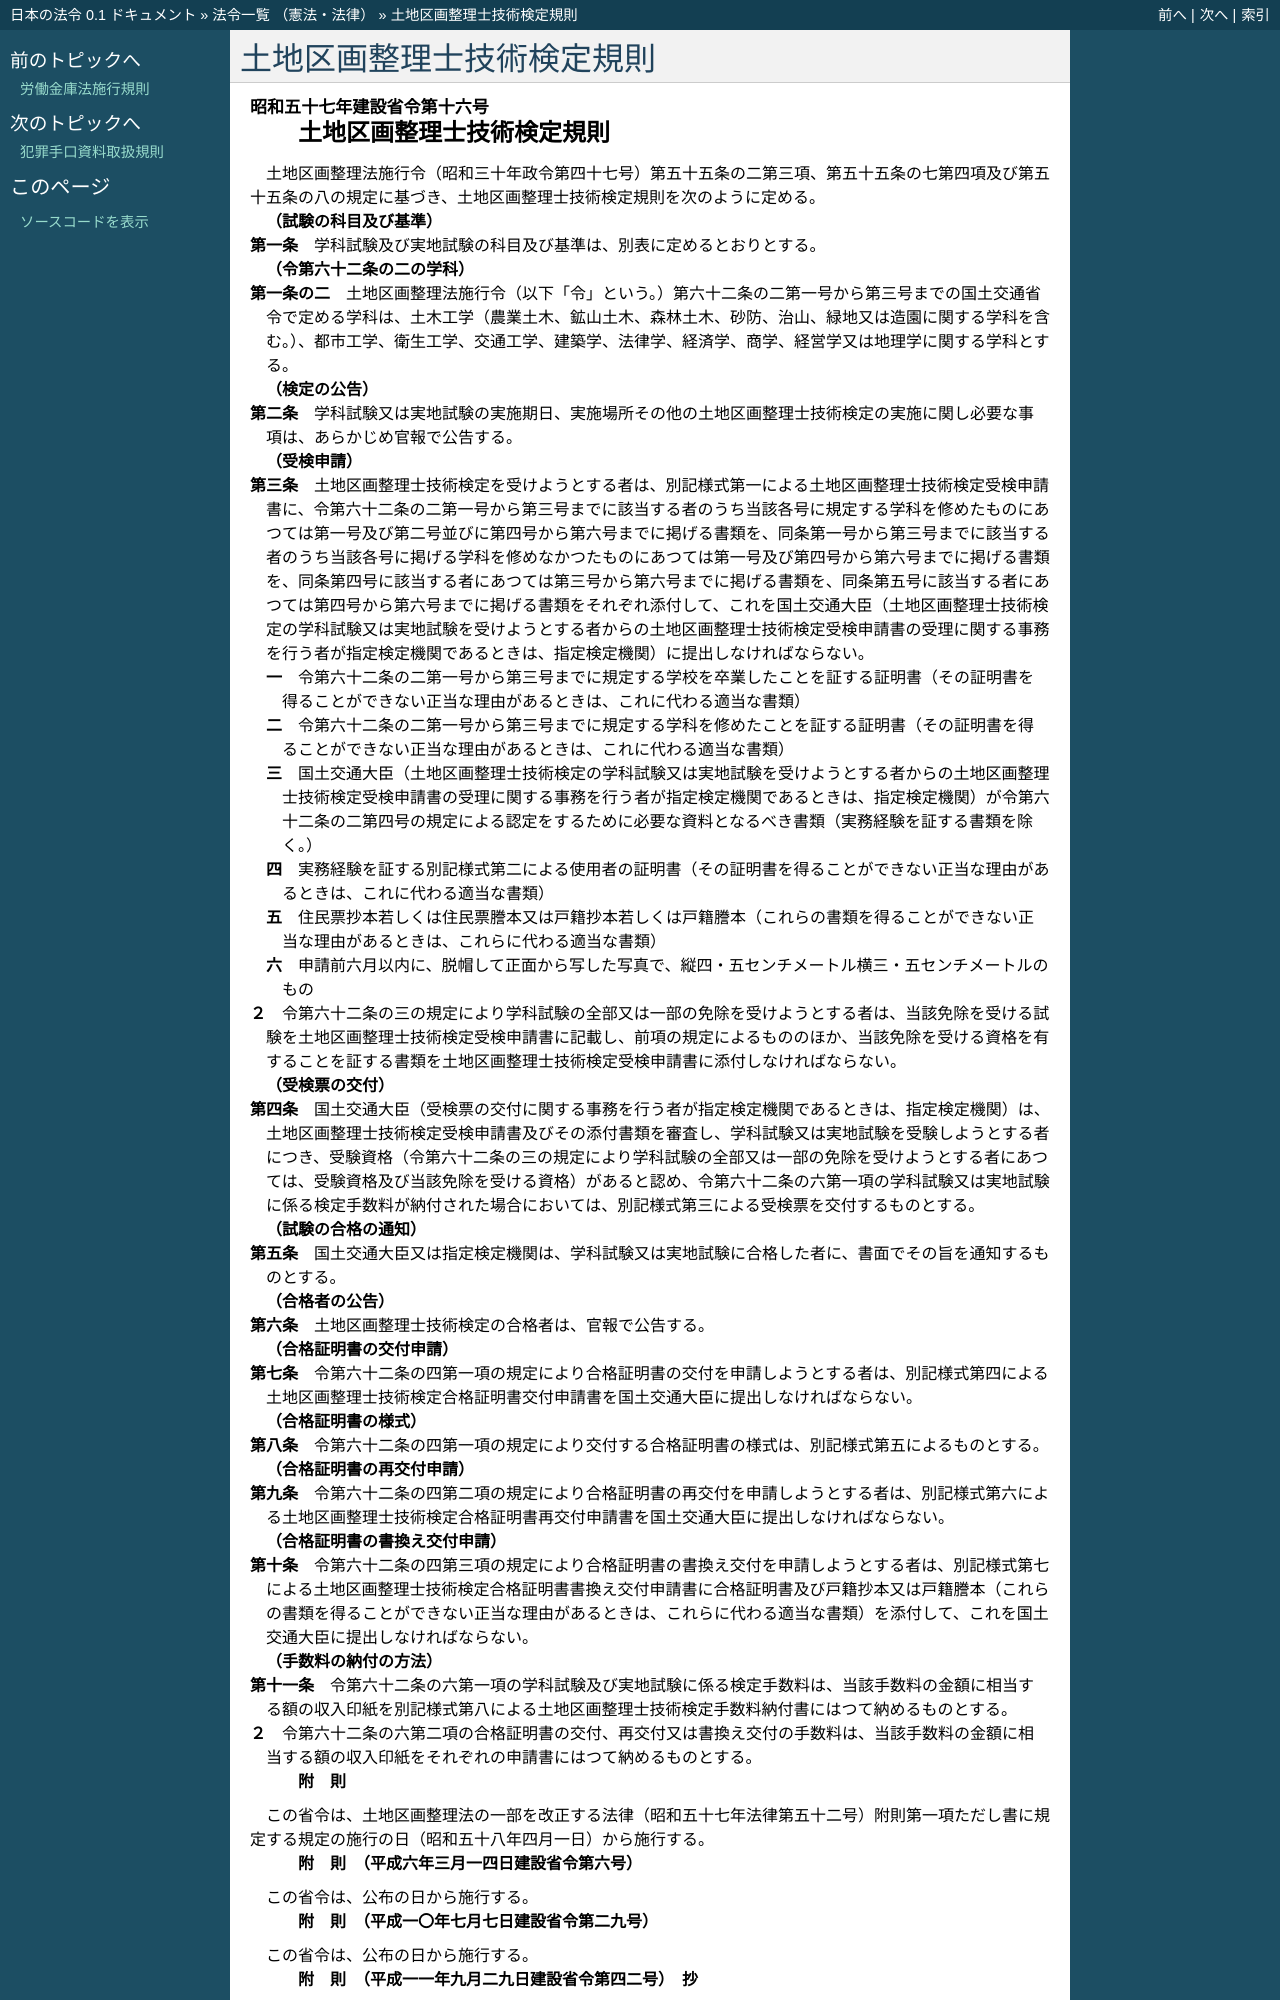

repository: ledmonster/japanese-law · page: doc/357/357M50004000016_20230228_504M60000800007.html · generator: sphinx

.. _357M50004000016_20230228_504M60000800007:

:orphan:

==========================
土地区画整理士技術検定規則
==========================

.. raw:: html
    
    
    <main id="contentsLaw" class="active">
    <div id="innerDocument" class="active">
    
    
    
    
    <div style="margin-bottom: 12px;">
    <div id="lawTitleNo" style="font-size: 1.067rem; font-weight: bold;" class="_shokanBoxParent">昭和五十七年建設省令第十六号<div class="_shokanBox"></div>
    <div class="_inyoBox" id="_inyo_"></div>
    </div>
    <div id="lawTitle" style="margin-left: 3rem; font-size: 1.5rem; font-weight: bold; line-height: 1.25em;" class="_shokanBoxParent">
    <span data-xpath="">土地区画整理士技術検定規則</span><div class="_shokanBox" id="_shokan_"><div class="_shokanBtnIcons"></div></div>
    <div class="_inyoBox" id="_inyo_"></div>
    </div>
    </div><section id="EnactStatement" class="active EnactStatement"><div class="_div_EnactStatement _shokanBoxParent" style="text-indent: 1em;">
    <span data-xpath="">土地区画整理法施行令（昭和三十年政令第四十七号）第五十五条の二第三項、第五十五条の七第四項及び第五十五条の八の規定に基づき、土地区画整理士技術検定規則を次のように定める。</span><div class="_shokanBox" id="_shokan_"><div class="_shokanBtnIcons"></div></div>
    <div class="_inyoBox" id="_inyo_"></div>
    </div></section><section id="MainProvision" class="active MainProvision"><section id="" class="active Article"><div style="margin-left: 1em; font-weight: bold;" class="_div_ArticleCaption _shokanBoxParent">
    <span data-xpath="">（試験の科目及び基準）</span><div class="_shokanBox" id="_shokan_"><div class="_shokanBtnIcons"></div></div>
    <div class="_inyoBox" id="_inyo_"></div>
    </div>
    <div style="margin-left: 1em; text-indent: -1em;" id="" class="_div_ArticleTitle _shokanBoxParent">
    <span style="font-weight: bold;">第一条</span>　<span data-xpath="">学科試験及び実地試験の科目及び基準は、別表に定めるとおりとする。</span><div class="_shokanBox" id="_shokan_"><div class="_shokanBtnIcons"></div></div>
    <div class="_inyoBox" id="_inyo_"></div>
    </div></section><section id="" class="active Article"><div style="margin-left: 1em; font-weight: bold;" class="_div_ArticleCaption _shokanBoxParent">
    <span data-xpath="">（令第六十二条の二の学科）</span><div class="_shokanBox" id="_shokan_"><div class="_shokanBtnIcons"></div></div>
    <div class="_inyoBox" id="_inyo_"></div>
    </div>
    <div style="margin-left: 1em; text-indent: -1em;" id="" class="_div_ArticleTitle _shokanBoxParent">
    <span style="font-weight: bold;">第一条の二</span>　<span data-xpath="">土地区画整理法施行令（以下「令」という。）第六十二条の二第一号から第三号までの国土交通省令で定める学科は、土木工学（農業土木、鉱山土木、森林土木、砂防、治山、緑地又は造園に関する学科を含む。）、都市工学、衛生工学、交通工学、建築学、法律学、経済学、商学、経営学又は地理学に関する学科とする。</span><div class="_shokanBox" id="_shokan_"><div class="_shokanBtnIcons"></div></div>
    <div class="_inyoBox" id="_inyo_"></div>
    </div></section><section id="" class="active Article"><div style="margin-left: 1em; font-weight: bold;" class="_div_ArticleCaption _shokanBoxParent">
    <span data-xpath="">（検定の公告）</span><div class="_shokanBox" id="_shokan_"><div class="_shokanBtnIcons"></div></div>
    <div class="_inyoBox" id="_inyo_"></div>
    </div>
    <div style="margin-left: 1em; text-indent: -1em;" id="" class="_div_ArticleTitle _shokanBoxParent">
    <span style="font-weight: bold;">第二条</span>　<span data-xpath="">学科試験又は実地試験の実施期日、実施場所その他の土地区画整理士技術検定の実施に関し必要な事項は、あらかじめ官報で公告する。</span><div class="_shokanBox" id="_shokan_"><div class="_shokanBtnIcons"></div></div>
    <div class="_inyoBox" id="_inyo_"></div>
    </div></section><section id="" class="active Article"><div style="margin-left: 1em; font-weight: bold;" class="_div_ArticleCaption _shokanBoxParent">
    <span data-xpath="">（受検申請）</span><div class="_shokanBox" id="_shokan_"><div class="_shokanBtnIcons"></div></div>
    <div class="_inyoBox" id="_inyo_"></div>
    </div>
    <div style="margin-left: 1em; text-indent: -1em;" id="" class="_div_ArticleTitle _shokanBoxParent">
    <span style="font-weight: bold;">第三条</span>　<span data-xpath="">土地区画整理士技術検定を受けようとする者は、別記様式第一による土地区画整理士技術検定受検申請書に、令第六十二条の二第一号から第三号までに該当する者のうち当該各号に規定する学科を修めたものにあつては第一号及び第二号並びに第四号から第六号までに掲げる書類を、同条第一号から第三号までに該当する者のうち当該各号に掲げる学科を修めなかつたものにあつては第一号及び第四号から第六号までに掲げる書類を、同条第四号に該当する者にあつては第三号から第六号までに掲げる書類を、同条第五号に該当する者にあつては第四号から第六号までに掲げる書類をそれぞれ添付して、これを国土交通大臣（土地区画整理士技術検定の学科試験又は実地試験を受けようとする者からの土地区画整理士技術検定受検申請書の受理に関する事務を行う者が指定検定機関であるときは、指定検定機関）に提出しなければならない。</span><div class="_shokanBox" id="_shokan_"><div class="_shokanBtnIcons"></div></div>
    <div class="_inyoBox" id="_inyo_"></div>
    </div>
    <div id="" style="margin-left: 2em; text-indent: -1em;" class="_div_ItemSentence _shokanBoxParent">
    <span style="font-weight: bold;">一</span>　<span data-xpath="">令第六十二条の二第一号から第三号までに規定する学校を卒業したことを証する証明書（その証明書を得ることができない正当な理由があるときは、これに代わる適当な書類）</span><div class="_shokanBox" id="_shokan_"><div class="_shokanBtnIcons"></div></div>
    <div class="_inyoBox" id="_inyo_"></div>
    </div>
    <div id="" style="margin-left: 2em; text-indent: -1em;" class="_div_ItemSentence _shokanBoxParent">
    <span style="font-weight: bold;">二</span>　<span data-xpath="">令第六十二条の二第一号から第三号までに規定する学科を修めたことを証する証明書（その証明書を得ることができない正当な理由があるときは、これに代わる適当な書類）</span><div class="_shokanBox" id="_shokan_"><div class="_shokanBtnIcons"></div></div>
    <div class="_inyoBox" id="_inyo_"></div>
    </div>
    <div id="" style="margin-left: 2em; text-indent: -1em;" class="_div_ItemSentence _shokanBoxParent">
    <span style="font-weight: bold;">三</span>　<span data-xpath="">国土交通大臣（土地区画整理士技術検定の学科試験又は実地試験を受けようとする者からの土地区画整理士技術検定受検申請書の受理に関する事務を行う者が指定検定機関であるときは、指定検定機関）が令第六十二条の二第四号の規定による認定をするために必要な資料となるべき書類（実務経験を証する書類を除く。）</span><div class="_shokanBox" id="_shokan_"><div class="_shokanBtnIcons"></div></div>
    <div class="_inyoBox" id="_inyo_"></div>
    </div>
    <div id="" style="margin-left: 2em; text-indent: -1em;" class="_div_ItemSentence _shokanBoxParent">
    <span style="font-weight: bold;">四</span>　<span data-xpath="">実務経験を証する別記様式第二による使用者の証明書（その証明書を得ることができない正当な理由があるときは、これに代わる適当な書類）</span><div class="_shokanBox" id="_shokan_"><div class="_shokanBtnIcons"></div></div>
    <div class="_inyoBox" id="_inyo_"></div>
    </div>
    <div id="" style="margin-left: 2em; text-indent: -1em;" class="_div_ItemSentence _shokanBoxParent">
    <span style="font-weight: bold;">五</span>　<span data-xpath="">住民票抄本若しくは住民票謄本又は戸籍抄本若しくは戸籍謄本（これらの書類を得ることができない正当な理由があるときは、これらに代わる適当な書類）</span><div class="_shokanBox" id="_shokan_"><div class="_shokanBtnIcons"></div></div>
    <div class="_inyoBox" id="_inyo_"></div>
    </div>
    <div id="" style="margin-left: 2em; text-indent: -1em;" class="_div_ItemSentence _shokanBoxParent">
    <span style="font-weight: bold;">六</span>　<span data-xpath="">申請前六月以内に、脱帽して正面から写した写真で、縦四・五センチメートル横三・五センチメートルのもの</span><div class="_shokanBox" id="_shokan_"><div class="_shokanBtnIcons"></div></div>
    <div class="_inyoBox" id="_inyo_"></div>
    </div>
    <div style="margin-left: 1em; text-indent: -1em;" class="_div_ParagraphSentence _shokanBoxParent">
    <span style="font-weight: bold;">２</span>　<span data-xpath="">令第六十二条の三の規定により学科試験の全部又は一部の免除を受けようとする者は、当該免除を受ける試験を土地区画整理士技術検定受検申請書に記載し、前項の規定によるもののほか、当該免除を受ける資格を有することを証する書類を土地区画整理士技術検定受検申請書に添付しなければならない。</span><div class="_shokanBox" id="_shokan_"><div class="_shokanBtnIcons"></div></div>
    <div class="_inyoBox" id="_inyo_"></div>
    </div></section><section id="" class="active Article"><div style="margin-left: 1em; font-weight: bold;" class="_div_ArticleCaption _shokanBoxParent">
    <span data-xpath="">（受検票の交付）</span><div class="_shokanBox" id="_shokan_"><div class="_shokanBtnIcons"></div></div>
    <div class="_inyoBox" id="_inyo_"></div>
    </div>
    <div style="margin-left: 1em; text-indent: -1em;" id="" class="_div_ArticleTitle _shokanBoxParent">
    <span style="font-weight: bold;">第四条</span>　<span data-xpath="">国土交通大臣（受検票の交付に関する事務を行う者が指定検定機関であるときは、指定検定機関）は、土地区画整理士技術検定受検申請書及びその添付書類を審査し、学科試験又は実地試験を受験しようとする者につき、受験資格（令第六十二条の三の規定により学科試験の全部又は一部の免除を受けようとする者にあつては、受験資格及び当該免除を受ける資格）があると認め、令第六十二条の六第一項の学科試験又は実地試験に係る検定手数料が納付された場合においては、別記様式第三による受検票を交付するものとする。</span><div class="_shokanBox" id="_shokan_"><div class="_shokanBtnIcons"></div></div>
    <div class="_inyoBox" id="_inyo_"></div>
    </div></section><section id="" class="active Article"><div style="margin-left: 1em; font-weight: bold;" class="_div_ArticleCaption _shokanBoxParent">
    <span data-xpath="">（試験の合格の通知）</span><div class="_shokanBox" id="_shokan_"><div class="_shokanBtnIcons"></div></div>
    <div class="_inyoBox" id="_inyo_"></div>
    </div>
    <div style="margin-left: 1em; text-indent: -1em;" id="" class="_div_ArticleTitle _shokanBoxParent">
    <span style="font-weight: bold;">第五条</span>　<span data-xpath="">国土交通大臣又は指定検定機関は、学科試験又は実地試験に合格した者に、書面でその旨を通知するものとする。</span><div class="_shokanBox" id="_shokan_"><div class="_shokanBtnIcons"></div></div>
    <div class="_inyoBox" id="_inyo_"></div>
    </div></section><section id="" class="active Article"><div style="margin-left: 1em; font-weight: bold;" class="_div_ArticleCaption _shokanBoxParent">
    <span data-xpath="">（合格者の公告）</span><div class="_shokanBox" id="_shokan_"><div class="_shokanBtnIcons"></div></div>
    <div class="_inyoBox" id="_inyo_"></div>
    </div>
    <div style="margin-left: 1em; text-indent: -1em;" id="" class="_div_ArticleTitle _shokanBoxParent">
    <span style="font-weight: bold;">第六条</span>　<span data-xpath="">土地区画整理士技術検定の合格者は、官報で公告する。</span><div class="_shokanBox" id="_shokan_"><div class="_shokanBtnIcons"></div></div>
    <div class="_inyoBox" id="_inyo_"></div>
    </div></section><section id="" class="active Article"><div style="margin-left: 1em; font-weight: bold;" class="_div_ArticleCaption _shokanBoxParent">
    <span data-xpath="">（合格証明書の交付申請）</span><div class="_shokanBox" id="_shokan_"><div class="_shokanBtnIcons"></div></div>
    <div class="_inyoBox" id="_inyo_"></div>
    </div>
    <div style="margin-left: 1em; text-indent: -1em;" id="" class="_div_ArticleTitle _shokanBoxParent">
    <span style="font-weight: bold;">第七条</span>　<span data-xpath="">令第六十二条の四第一項の規定により合格証明書の交付を申請しようとする者は、別記様式第四による土地区画整理士技術検定合格証明書交付申請書を国土交通大臣に提出しなければならない。</span><div class="_shokanBox" id="_shokan_"><div class="_shokanBtnIcons"></div></div>
    <div class="_inyoBox" id="_inyo_"></div>
    </div></section><section id="" class="active Article"><div style="margin-left: 1em; font-weight: bold;" class="_div_ArticleCaption _shokanBoxParent">
    <span data-xpath="">（合格証明書の様式）</span><div class="_shokanBox" id="_shokan_"><div class="_shokanBtnIcons"></div></div>
    <div class="_inyoBox" id="_inyo_"></div>
    </div>
    <div style="margin-left: 1em; text-indent: -1em;" id="" class="_div_ArticleTitle _shokanBoxParent">
    <span style="font-weight: bold;">第八条</span>　<span data-xpath="">令第六十二条の四第一項の規定により交付する合格証明書の様式は、別記様式第五によるものとする。</span><div class="_shokanBox" id="_shokan_"><div class="_shokanBtnIcons"></div></div>
    <div class="_inyoBox" id="_inyo_"></div>
    </div></section><section id="" class="active Article"><div style="margin-left: 1em; font-weight: bold;" class="_div_ArticleCaption _shokanBoxParent">
    <span data-xpath="">（合格証明書の再交付申請）</span><div class="_shokanBox" id="_shokan_"><div class="_shokanBtnIcons"></div></div>
    <div class="_inyoBox" id="_inyo_"></div>
    </div>
    <div style="margin-left: 1em; text-indent: -1em;" id="" class="_div_ArticleTitle _shokanBoxParent">
    <span style="font-weight: bold;">第九条</span>　<span data-xpath="">令第六十二条の四第二項の規定により合格証明書の再交付を申請しようとする者は、別記様式第六による土地区画整理士技術検定合格証明書再交付申請書を国土交通大臣に提出しなければならない。</span><div class="_shokanBox" id="_shokan_"><div class="_shokanBtnIcons"></div></div>
    <div class="_inyoBox" id="_inyo_"></div>
    </div></section><section id="" class="active Article"><div style="margin-left: 1em; font-weight: bold;" class="_div_ArticleCaption _shokanBoxParent">
    <span data-xpath="">（合格証明書の書換え交付申請）</span><div class="_shokanBox" id="_shokan_"><div class="_shokanBtnIcons"></div></div>
    <div class="_inyoBox" id="_inyo_"></div>
    </div>
    <div style="margin-left: 1em; text-indent: -1em;" id="" class="_div_ArticleTitle _shokanBoxParent">
    <span style="font-weight: bold;">第十条</span>　<span data-xpath="">令第六十二条の四第三項の規定により合格証明書の書換え交付を申請しようとする者は、別記様式第七による土地区画整理士技術検定合格証明書書換え交付申請書に合格証明書及び戸籍抄本又は戸籍謄本（これらの書類を得ることができない正当な理由があるときは、これらに代わる適当な書類）を添付して、これを国土交通大臣に提出しなければならない。</span><div class="_shokanBox" id="_shokan_"><div class="_shokanBtnIcons"></div></div>
    <div class="_inyoBox" id="_inyo_"></div>
    </div></section><section id="" class="active Article"><div style="margin-left: 1em; font-weight: bold;" class="_div_ArticleCaption _shokanBoxParent">
    <span data-xpath="">（手数料の納付の方法）</span><div class="_shokanBox" id="_shokan_"><div class="_shokanBtnIcons"></div></div>
    <div class="_inyoBox" id="_inyo_"></div>
    </div>
    <div style="margin-left: 1em; text-indent: -1em;" id="" class="_div_ArticleTitle _shokanBoxParent">
    <span style="font-weight: bold;">第十一条</span>　<span data-xpath="">令第六十二条の六第一項の学科試験及び実地試験に係る検定手数料は、当該手数料の金額に相当する額の収入印紙を別記様式第八による土地区画整理士技術検定手数料納付書にはつて納めるものとする。</span><div class="_shokanBox" id="_shokan_"><div class="_shokanBtnIcons"></div></div>
    <div class="_inyoBox" id="_inyo_"></div>
    </div>
    <div style="margin-left: 1em; text-indent: -1em;" class="_div_ParagraphSentence _shokanBoxParent">
    <span style="font-weight: bold;">２</span>　<span data-xpath="">令第六十二条の六第二項の合格証明書の交付、再交付又は書換え交付の手数料は、当該手数料の金額に相当する額の収入印紙をそれぞれの申請書にはつて納めるものとする。</span><div class="_shokanBox" id="_shokan_"><div class="_shokanBtnIcons"></div></div>
    <div class="_inyoBox" id="_inyo_"></div>
    </div></section></section><section id="" class="active SupplProvision"><div class="_div_SupplProvisionLabel SupplProvisionLabel _shokanBoxParent" style="margin-bottom: 10px; margin-left: 3em; font-weight: bold;">
    <span data-xpath="">附　則</span><div class="_shokanBox" id="_shokan_"><div class="_shokanBtnIcons"></div></div>
    <div class="_inyoBox" id="_inyo_"></div>
    </div>
    <section class="active Paragraph"><div style="text-indent: 1em;" class="_div_ParagraphSentence _shokanBoxParent">
    <span data-xpath="">この省令は、土地区画整理法の一部を改正する法律（昭和五十七年法律第五十二号）附則第一項ただし書に規定する規定の施行の日（昭和五十八年四月一日）から施行する。</span><div class="_shokanBox" id="_shokan_"><div class="_shokanBtnIcons"></div></div>
    <div class="_inyoBox" id="_inyo_"></div>
    </div></section></section><section id="" class="active SupplProvision"><div class="_div_SupplProvisionLabel SupplProvisionLabel _shokanBoxParent" style="margin-bottom: 10px; margin-left: 3em; font-weight: bold;">
    <span data-xpath="">附　則</span>　（平成六年三月一四日建設省令第六号）<div class="_shokanBox" id="_shokan_"><div class="_shokanBtnIcons"></div></div>
    <div class="_inyoBox" id="_inyo_"></div>
    </div>
    <section class="active Paragraph"><div style="text-indent: 1em;" class="_div_ParagraphSentence _shokanBoxParent">
    <span data-xpath="">この省令は、公布の日から施行する。</span><div class="_shokanBox" id="_shokan_"><div class="_shokanBtnIcons"></div></div>
    <div class="_inyoBox" id="_inyo_"></div>
    </div></section></section><section id="" class="active SupplProvision"><div class="_div_SupplProvisionLabel SupplProvisionLabel _shokanBoxParent" style="margin-bottom: 10px; margin-left: 3em; font-weight: bold;">
    <span data-xpath="">附　則</span>　（平成一〇年七月七日建設省令第二九号）<div class="_shokanBox" id="_shokan_"><div class="_shokanBtnIcons"></div></div>
    <div class="_inyoBox" id="_inyo_"></div>
    </div>
    <section class="active Paragraph"><div style="text-indent: 1em;" class="_div_ParagraphSentence _shokanBoxParent">
    <span data-xpath="">この省令は、公布の日から施行する。</span><div class="_shokanBox" id="_shokan_"><div class="_shokanBtnIcons"></div></div>
    <div class="_inyoBox" id="_inyo_"></div>
    </div></section></section><section id="" class="active SupplProvision"><div class="_div_SupplProvisionLabel SupplProvisionLabel _shokanBoxParent" style="margin-bottom: 10px; margin-left: 3em; font-weight: bold;">
    <span data-xpath="">附　則</span>　（平成一一年九月二九日建設省令第四二号）　抄<div class="_shokanBox" id="_shokan_"><div class="_shokanBtnIcons"></div></div>
    <div class="_inyoBox" id="_inyo_"></div>
    </div>
    <section class="active Paragraph"><div style="margin-left: 1em; text-indent: -1em;" class="_div_ParagraphSentence _shokanBoxParent">
    <span style="font-weight: bold;">１</span>　<span data-xpath="">この省令は、都市開発資金の貸付けに関する法律等の一部を改正する法律の一部の施行の日（平成十一年九月三十日）から施行する。</span><div class="_shokanBox" id="_shokan_"><div class="_shokanBtnIcons"></div></div>
    <div class="_inyoBox" id="_inyo_"></div>
    </div></section></section><section id="" class="active SupplProvision"><div class="_div_SupplProvisionLabel SupplProvisionLabel _shokanBoxParent" style="margin-bottom: 10px; margin-left: 3em; font-weight: bold;">
    <span data-xpath="">附　則</span>　（平成一二年一一月二〇日建設省令第四一号）　抄<div class="_shokanBox" id="_shokan_"><div class="_shokanBtnIcons"></div></div>
    <div class="_inyoBox" id="_inyo_"></div>
    </div>
    <section class="active Paragraph"><div id="" style="margin-left: 1em; font-weight: bold;" class="_div_ParagraphCaption _shokanBoxParent">
    <span data-xpath="">（施行期日）</span><div class="_shokanBox"></div>
    <div class="_inyoBox"></div>
    </div>
    <div style="margin-left: 1em; text-indent: -1em;" class="_div_ParagraphSentence _shokanBoxParent">
    <span style="font-weight: bold;">１</span>　<span data-xpath="">この省令は、内閣法の一部を改正する法律（平成十一年法律第八十八号）の施行の日（平成十三年一月六日）から施行する。</span><div class="_shokanBox" id="_shokan_"><div class="_shokanBtnIcons"></div></div>
    <div class="_inyoBox" id="_inyo_"></div>
    </div></section></section><section id="" class="active SupplProvision"><div class="_div_SupplProvisionLabel SupplProvisionLabel _shokanBoxParent" style="margin-bottom: 10px; margin-left: 3em; font-weight: bold;">
    <span data-xpath="">附　則</span>　（平成一五年三月二四日国土交通省令第二九号）<div class="_shokanBox" id="_shokan_"><div class="_shokanBtnIcons"></div></div>
    <div class="_inyoBox" id="_inyo_"></div>
    </div>
    <section class="active Paragraph"><div style="text-indent: 1em;" class="_div_ParagraphSentence _shokanBoxParent">
    <span data-xpath="">この省令は、土地区画整理法施行令の一部を改正する政令（平成十五年政令第四十七号）の施行の日（平成十五年四月一日）から施行する。</span><div class="_shokanBox" id="_shokan_"><div class="_
